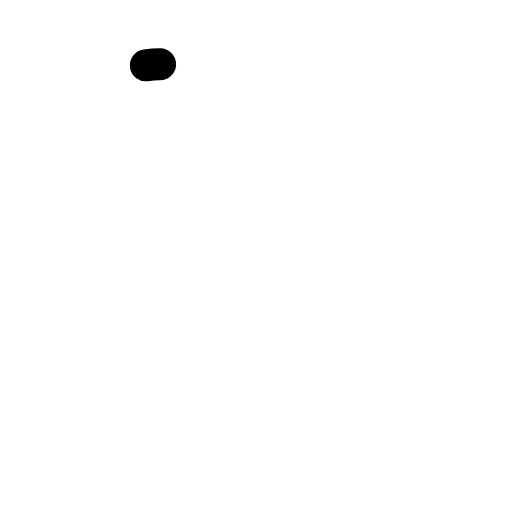
t = 0.00 s
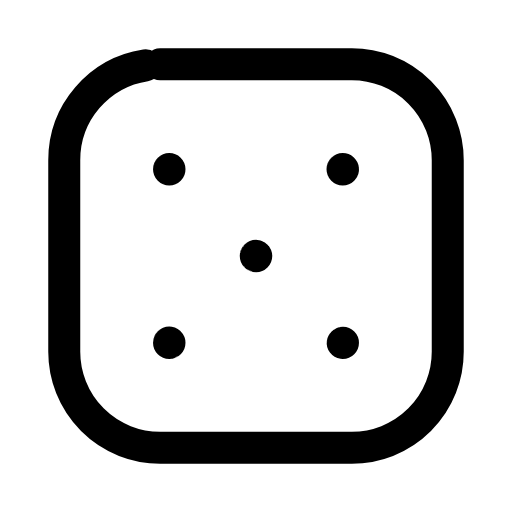
t = 0.25 s
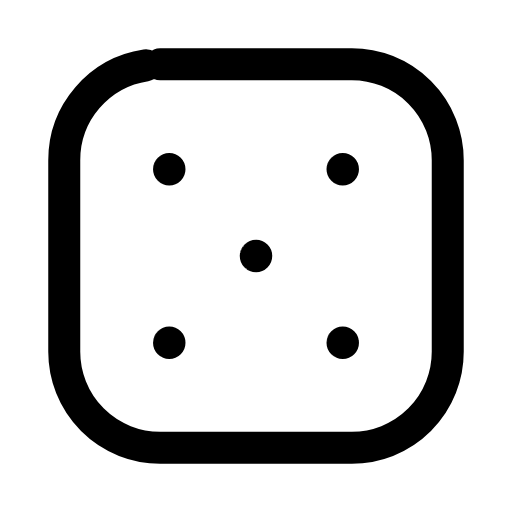
t = 0.50 s
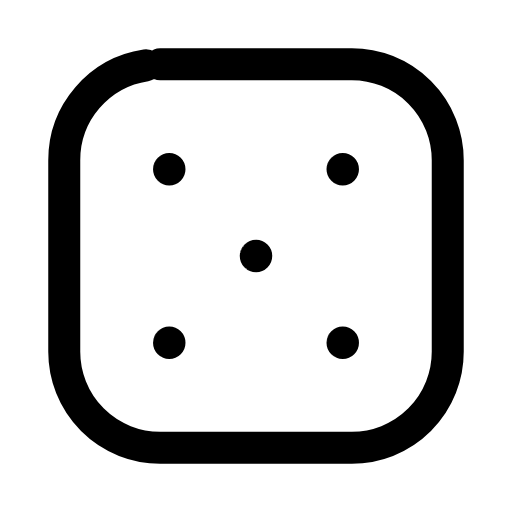
t = 0.75 s
t = 1.00 s: frame unchanged from t = 0.75 s, image omitted
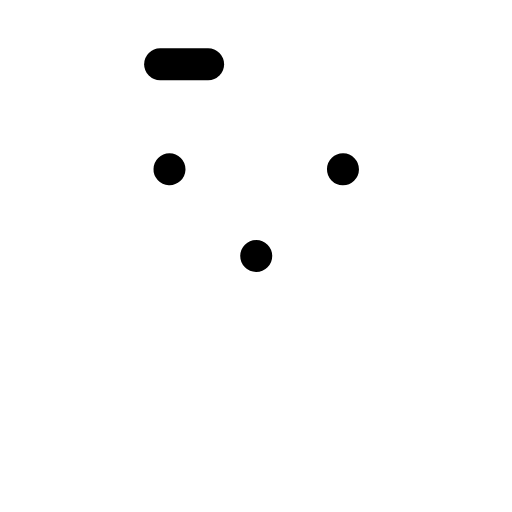
t = 1.25 s

The animated SVG that drew these frames (rendered in a browser with its animation timeline set to each time). Animation: 6 SMIL elements (animate=6); one cycle of 1.50 s, repeats indefinitely.

<svg xmlns="http://www.w3.org/2000/svg" width="24" height="24" viewBox="0 0 24 24" fill="none"><g transform="translate(-0.84 -0.84) scale(1.07)"><rect stroke="currentColor" stroke-width="1.402" stroke-linecap="round" stroke-linejoin="round" fill="none" x="3.6" y="3.6" width="16.8" height="16.8" rx="4.2" pathLength="1" stroke-dasharray="1"><animate attributeName="stroke-dashoffset" values="1;1;0;0;0;0;1;1;1" keyTimes="0;0;0.189;0.45;0.6;0.774;0.9;0.9;1" dur="1.5s" repeatCount="indefinite" calcMode="spline" keySplines="0.16 1 0.3 1;0.16 1 0.3 1;0.16 1 0.3 1;0.16 1 0.3 1;0.16 1 0.3 1;0.16 1 0.3 1;0.16 1 0.3 1;0.16 1 0.3 1"/></rect><circle stroke="currentColor" stroke-width="1.402" stroke-linecap="round" stroke-linejoin="round" fill="none" cx="8.2" cy="8.2" r="0.01" pathLength="1" stroke-dasharray="1"><animate attributeName="stroke-dashoffset" values="1;1;0;0;0;0;1;1;1" keyTimes="0;0.0315;0.2205;0.45;0.6;0.753;0.879;0.9;1" dur="1.5s" repeatCount="indefinite" calcMode="spline" keySplines="0.16 1 0.3 1;0.16 1 0.3 1;0.16 1 0.3 1;0.16 1 0.3 1;0.16 1 0.3 1;0.16 1 0.3 1;0.16 1 0.3 1;0.16 1 0.3 1"/></circle><circle stroke="currentColor" stroke-width="1.402" stroke-linecap="round" stroke-linejoin="round" fill="none" cx="15.8" cy="8.2" r="0.01" pathLength="1" stroke-dasharray="1"><animate attributeName="stroke-dashoffset" values="1;1;0;0;0;0;1;1;1" keyTimes="0;0.063;0.252;0.45;0.6;0.732;0.858;0.9;1" dur="1.5s" repeatCount="indefinite" calcMode="spline" keySplines="0.16 1 0.3 1;0.16 1 0.3 1;0.16 1 0.3 1;0.16 1 0.3 1;0.16 1 0.3 1;0.16 1 0.3 1;0.16 1 0.3 1;0.16 1 0.3 1"/></circle><circle stroke="currentColor" stroke-width="1.402" stroke-linecap="round" stroke-linejoin="round" fill="none" cx="12" cy="12" r="0.01" pathLength="1" stroke-dasharray="1"><animate attributeName="stroke-dashoffset" values="1;1;0;0;0;0;1;1;1" keyTimes="0;0.0945;0.2835;0.45;0.6;0.711;0.837;0.9;1" dur="1.5s" repeatCount="indefinite" calcMode="spline" keySplines="0.16 1 0.3 1;0.16 1 0.3 1;0.16 1 0.3 1;0.16 1 0.3 1;0.16 1 0.3 1;0.16 1 0.3 1;0.16 1 0.3 1;0.16 1 0.3 1"/></circle><circle stroke="currentColor" stroke-width="1.402" stroke-linecap="round" stroke-linejoin="round" fill="none" cx="8.2" cy="15.8" r="0.01" pathLength="1" stroke-dasharray="1"><animate attributeName="stroke-dashoffset" values="1;1;0;0;0;0;1;1;1" keyTimes="0;0.126;0.315;0.45;0.6;0.69;0.816;0.9;1" dur="1.5s" repeatCount="indefinite" calcMode="spline" keySplines="0.16 1 0.3 1;0.16 1 0.3 1;0.16 1 0.3 1;0.16 1 0.3 1;0.16 1 0.3 1;0.16 1 0.3 1;0.16 1 0.3 1;0.16 1 0.3 1"/></circle><circle stroke="currentColor" stroke-width="1.402" stroke-linecap="round" stroke-linejoin="round" fill="none" cx="15.8" cy="15.8" r="0.01" pathLength="1" stroke-dasharray="1"><animate attributeName="stroke-dashoffset" values="1;1;0;0;0;0;1;1;1" keyTimes="0;0.1575;0.3465;0.45;0.6;0.669;0.795;0.9;1" dur="1.5s" repeatCount="indefinite" calcMode="spline" keySplines="0.16 1 0.3 1;0.16 1 0.3 1;0.16 1 0.3 1;0.16 1 0.3 1;0.16 1 0.3 1;0.16 1 0.3 1;0.16 1 0.3 1;0.16 1 0.3 1"/></circle></g></svg>
